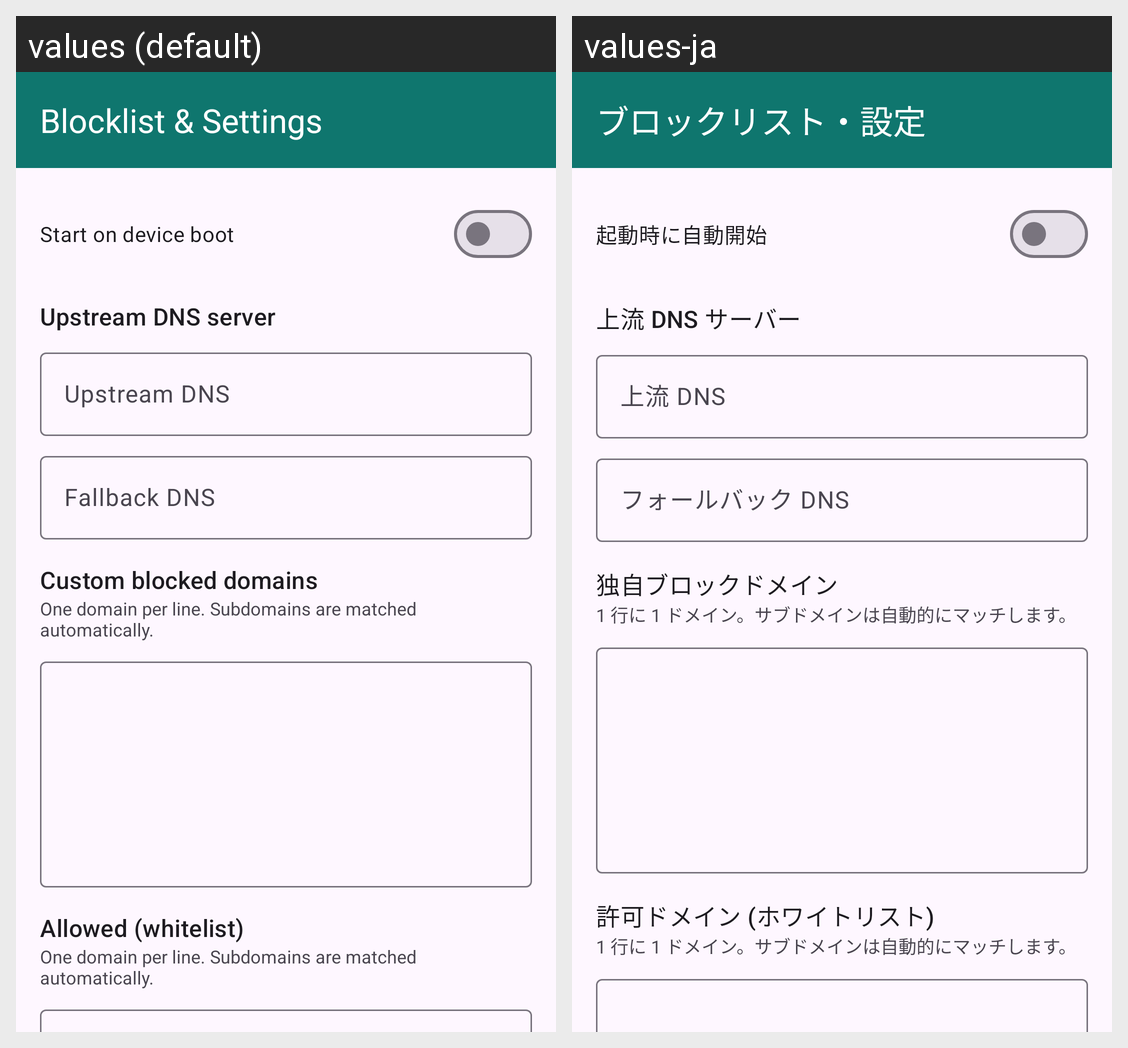

The Android screen above is rendered under two locales of the same app. Produce the string resources it draws, with the default and per-locale values.
Android screen res/layout/activity_blocklist.xml rendered under 2 locales, left to right: values (default), values-ja. Device: Nexus 5 (rendered at 1080×1920; each locale shown at half size, 540×960, under a caption strip naming it); theme Theme.AdBlocker.
Strings drawn on this screen, with the default value and each locale's value (text and hints the layout hard-codes, and strings that could not be matched under every locale, appear in the picture but are not listed):

title_blocklist
  values: Blocklist & Settings
  values-ja: ブロックリスト・設定

setting_start_on_boot
  values: Start on device boot
  values-ja: 起動時に自動開始

setting_upstream_dns
  values: Upstream DNS server
  values-ja: 上流 DNS サーバー

hint_upstream_dns
  values: Upstream DNS
  values-ja: 上流 DNS

hint_upstream_dns_fallback
  values: Fallback DNS
  values-ja: フォールバック DNS

section_custom_blocked
  values: Custom blocked domains
  values-ja: 独自ブロックドメイン

hint_one_domain_per_line
  values: One domain per line. Subdomains are matched automatically.
  values-ja: 1 行に 1 ドメイン。サブドメインは自動的にマッチします。

section_allowed
  values: Allowed (whitelist)
  values-ja: 許可ドメイン (ホワイトリスト)
